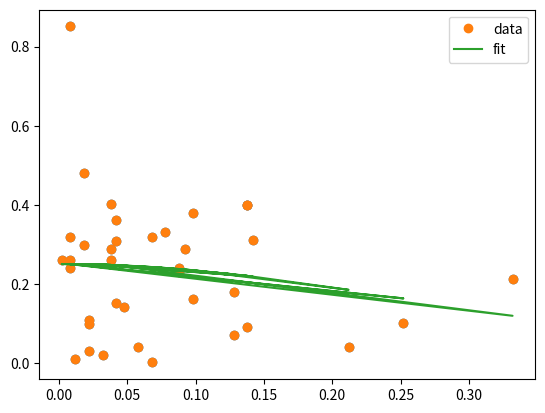

The script that saved this image:
from __future__ import print_function
import numpy as np
import matplotlib.pyplot as plt
from scipy.optimize import curve_fit


# Example from
# https://www.geeksforgeeks.org/python-gaussian-fit/



uwb_xdata = [0.092, 0.042, 0.068, 0.128, 0.068, 0.018, 0.018, 0.038, 0.012, 0.002, 0.038, 0.022, 0.008, 0.008, 0.088, 0.098, 0.042, 0.138, 0.128, 0.088, 0.058, 0.048, 0.032, 0.142, 0.098, 0.212, 0.138, 0.138, 0.022, 0.078, 0.022, 0.042, 0.038, 0.332, 0.008, 0.252, 0.008]   
uwb_ydata = [0.289, 0.151, 0.001, 0.071, 0.319, 0.481, 0.299, 0.289, 0.009, 0.259, 0.401, 0.109, 0.259, 0.851, 0.239, 0.161, 0.309, 0.091, 0.179, 0.231, 0.039, 0.141, 0.019, 0.311, 0.379, 0.041, 0.399, 0.399, 0.029, 0.331, 0.099, 0.361, 0.259, 0.211, 0.239, 0.101, 0.319]

# Recast xdata and ydata into numpy arrays so we can use their handy features
xdata = np.asarray(uwb_xdata)
ydata = np.asarray(uwb_ydata)
plt.plot(xdata, ydata, 'o')

# Define the Gaussian function


def gauss(x, A, B):
    y = A*np.exp(-1*B*x**2)
    return y


parameters, covariance = curve_fit(gauss, xdata, ydata)

fit_A = parameters[0]
fit_B = parameters[1]

fit_y = gauss(xdata, fit_A, fit_B)
plt.plot(xdata, ydata, 'o', label='data')
plt.plot(xdata, fit_y, '-', label='fit')
plt.legend()



